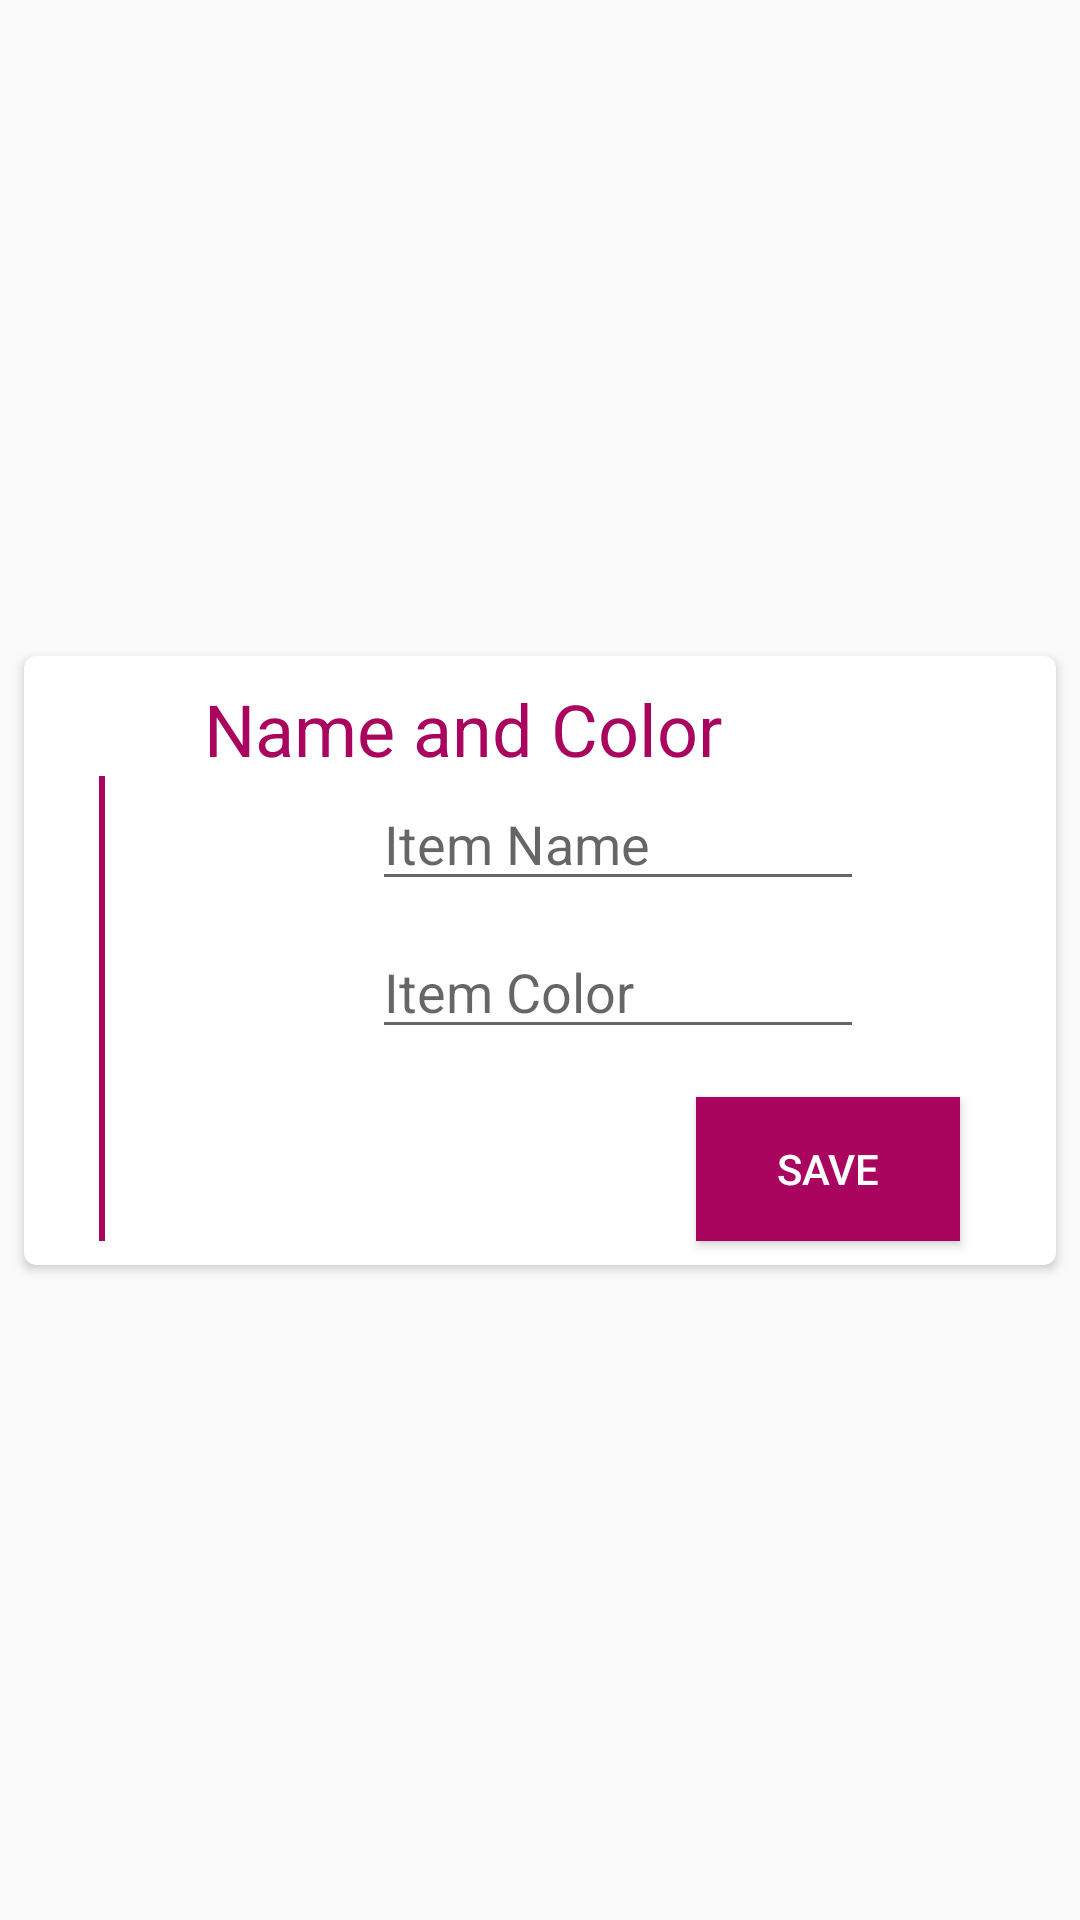

This screen was rendered from an Android layout file. Write that file and the resources it references.
<!-- AndroidManifest.xml: application theme AppTheme -->
<!-- res/layout/fragment_test_functions.xml -->
<?xml version="1.0" encoding="utf-8"?>
<androidx.constraintlayout.widget.ConstraintLayout xmlns:android="http://schemas.android.com/apk/res/android"
    xmlns:app="http://schemas.android.com/apk/res-auto"
    xmlns:tools="http://schemas.android.com/tools"
    android:layout_width="match_parent"
    android:layout_height="wrap_content"
    android:minHeight="60dp">

    <androidx.cardview.widget.CardView
        android:layout_width="match_parent"
        android:layout_height="wrap_content"
        android:layout_marginStart="8dp"
        android:layout_marginTop="8dp"
        android:layout_marginEnd="8dp"
        android:layout_marginBottom="8dp"
        app:layout_constraintBottom_toBottomOf="parent"
        app:layout_constraintEnd_toEndOf="parent"
        app:layout_constraintStart_toStartOf="parent"
        app:layout_constraintTop_toTopOf="parent"
        app:cardCornerRadius="4dp">

        <androidx.constraintlayout.widget.ConstraintLayout
            android:layout_width="match_parent"
            android:layout_height="match_parent">

            <EditText
                android:id="@+id/textView_itemName"
                android:layout_width="0dp"
                android:layout_height="wrap_content"

                android:layout_marginStart="64dp"
                android:layout_marginEnd="64dp"
                android:hint="Item Name"
                app:layout_constraintEnd_toEndOf="parent"
                app:layout_constraintStart_toStartOf="@+id/guideline3"
                app:layout_constraintTop_toBottomOf="@+id/textView7" />

            <EditText
                android:id="@+id/textView_itemColor"
                android:layout_width="0dp"
                android:layout_height="wrap_content"
                android:layout_marginStart="64dp"
                android:layout_marginTop="8dp"
                android:layout_marginEnd="64dp"
                android:editable="true"
                android:hint="Item Color"
                app:layout_constraintEnd_toEndOf="parent"
                app:layout_constraintStart_toStartOf="@+id/guideline3"
                app:layout_constraintTop_toBottomOf="@+id/textView_itemName" />

            <Button
                android:id="@+id/button_save"
                android:layout_width="wrap_content"
                android:layout_height="wrap_content"
                android:layout_marginStart="8dp"
                android:layout_marginTop="16dp"
                android:layout_marginEnd="32dp"
                android:layout_marginBottom="8dp"
                android:background="@color/colorAccent"
                android:text="Save"
                android:textColor="@color/color_white"
                app:layout_constraintBottom_toBottomOf="parent"
                app:layout_constraintEnd_toEndOf="parent"
                app:layout_constraintHorizontal_bias="1.0"
                app:layout_constraintStart_toStartOf="@+id/guideline3"
                app:layout_constraintTop_toBottomOf="@+id/textView_itemColor" />

            <TextView
                android:id="@+id/textView4"
                android:layout_width="24dp"
                android:layout_height="24dp"
                android:layout_marginStart="8dp"
                android:layout_marginTop="8dp"
                android:layout_marginEnd="8dp"
                android:layout_marginBottom="8dp"
                android:background="@drawable/progress_circle"
                android:gravity="center"
                android:text="1"
                android:textColor="@color/color_white"
                app:layout_constraintBottom_toBottomOf="parent"
                app:layout_constraintEnd_toStartOf="@+id/guideline3"
                app:layout_constraintStart_toStartOf="parent"
                app:layout_constraintTop_toTopOf="parent"
                app:layout_constraintVertical_bias="0.0" />

            <androidx.constraintlayout.widget.Guideline
                android:id="@+id/guideline3"
                android:layout_width="wrap_content"
                android:layout_height="wrap_content"
                android:orientation="vertical"
                app:layout_constraintGuide_percent="0.15085158" />

            <TextView
                android:id="@+id/textView7"
                style="@style/CustomFragmentLabel"
                android:layout_width="wrap_content"
                android:layout_height="wrap_content"
                android:layout_marginStart="8dp"
                android:layout_marginTop="8dp"
                android:layout_marginEnd="8dp"
                android:text="Name and Color"
                app:layout_constraintEnd_toEndOf="parent"
                app:layout_constraintHorizontal_bias="0.0"
                app:layout_constraintStart_toStartOf="@+id/guideline3"
                app:layout_constraintTop_toTopOf="parent" />

            <View
                android:id="@+id/bar"
                android:layout_width="2dp"
                android:layout_height="0dp"
                android:layout_marginStart="8dp"
                android:layout_marginTop="8dp"
                android:layout_marginEnd="8dp"
                android:layout_marginBottom="8dp"
                android:background="@color/colorAccent"
                app:layout_constraintBottom_toBottomOf="parent"
                app:layout_constraintEnd_toStartOf="@+id/guideline3"
                app:layout_constraintStart_toStartOf="parent"
                app:layout_constraintTop_toBottomOf="@+id/textView4" />
        </androidx.constraintlayout.widget.ConstraintLayout>

    </androidx.cardview.widget.CardView>

</androidx.constraintlayout.widget.ConstraintLayout>
<!-- resources referenced by this layout -->
<resources>
  <color name="colorAccent">#AA055E</color>
  <color name="color_white">#FFFFFF</color>
  <style name="CustomFragmentLabel" parent="TextAppearance.AppCompat">
          <item name="android:textColor">@color/colorAccent</item>
          <item name="android:textSize">24dp</item>
      </style>
  <style name="AppTheme" parent="Theme.AppCompat.Light.NoActionBar">
          
          <item name="colorPrimary">@color/colorPrimary</item>
          <item name="colorPrimaryDark">@color/colorPrimaryDark</item>
          <item name="colorAccent">@color/colorAccent</item>
      </style>
  <color name="colorPrimary">#008577</color>
  <color name="colorPrimaryDark">#00574B</color>
</resources>
